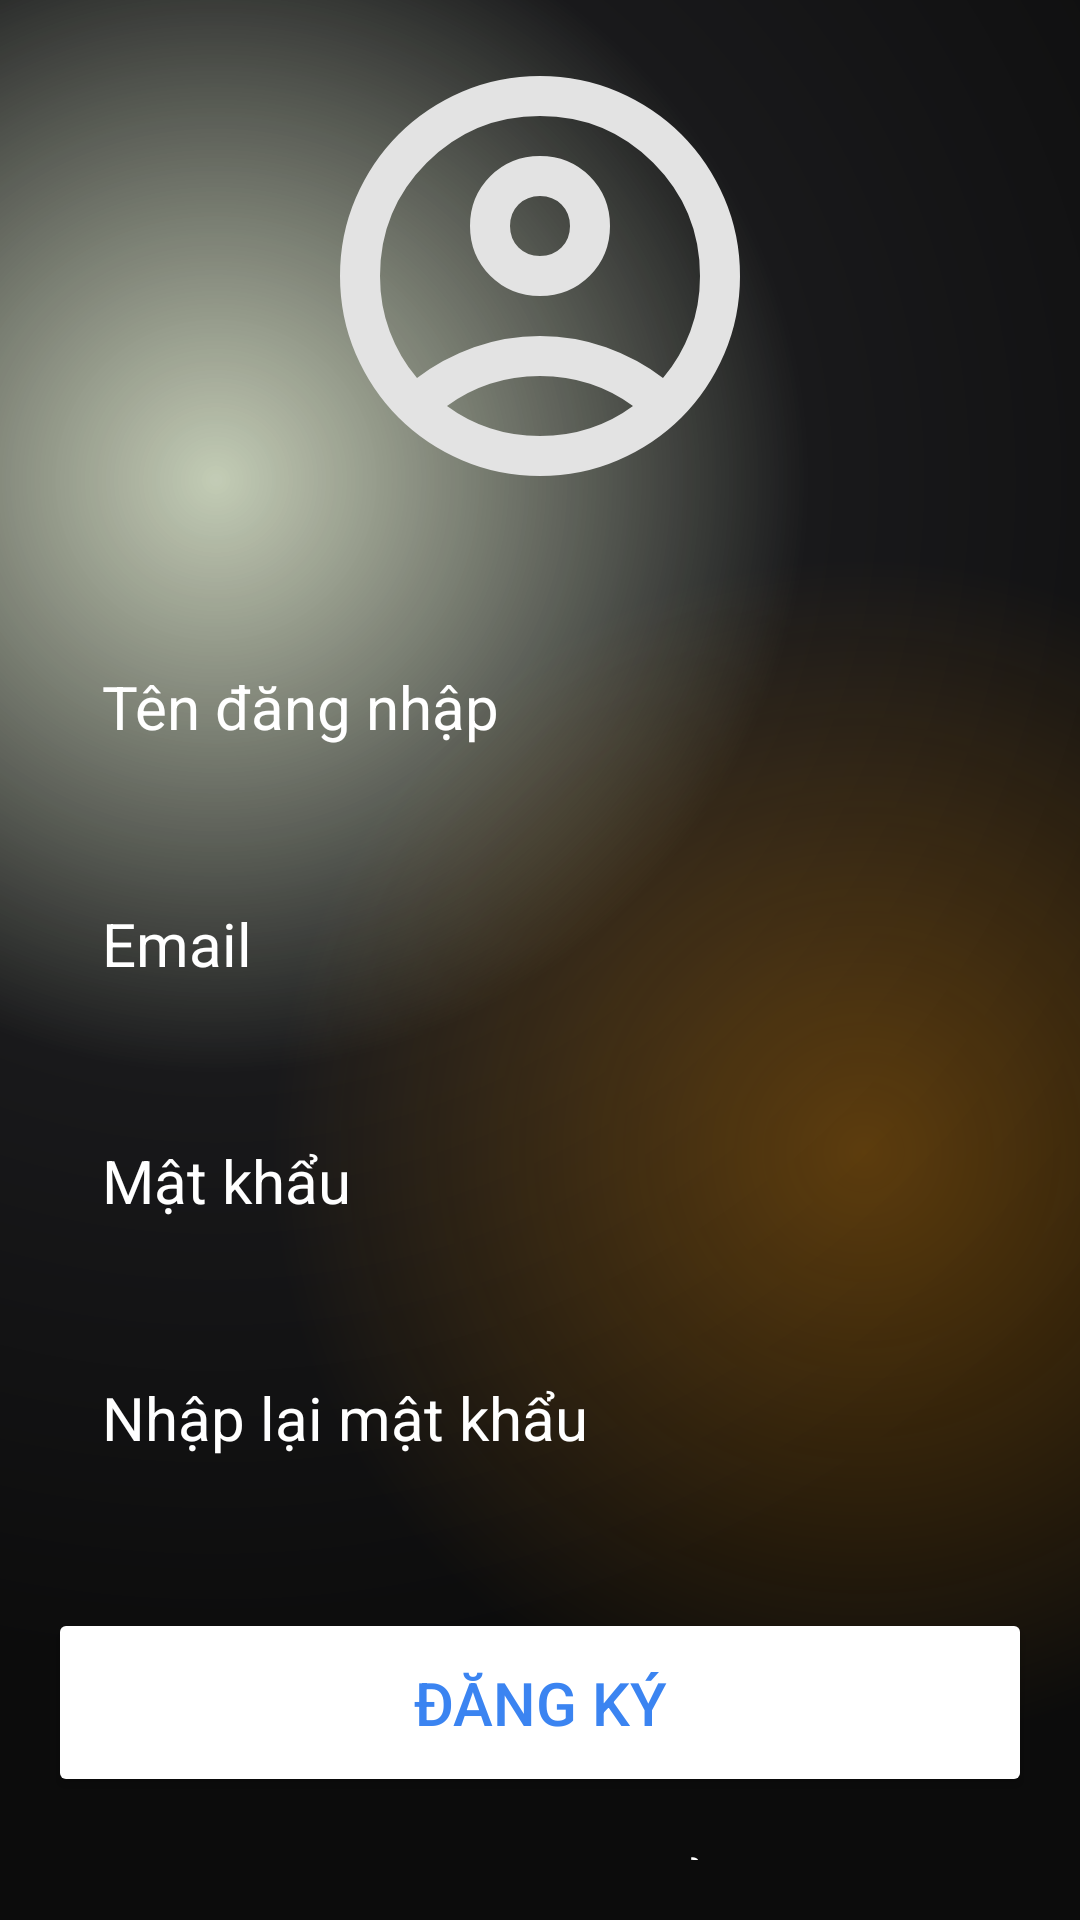

The Android layout XML behind this screen, and the referenced resources:
<!-- AndroidManifest.xml: application theme Theme.AppDoAn -->
<!-- res/layout/register_activity.xml -->
<?xml version="1.0" encoding="utf-8"?>
<RelativeLayout xmlns:android="http://schemas.android.com/apk/res/android"
    android:layout_width="match_parent"
    android:layout_height="match_parent"
    xmlns:tools="http://schemas.android.com/tools"
    android:background="@drawable/gradient_color_background"
    android:gravity="center"
    android:padding="16dp"
    tools:context=".RegisterActivity">
    <LinearLayout
        android:layout_width="match_parent"
        android:layout_height="wrap_content"
        android:gravity="center"
        android:orientation="vertical">
        <ImageView
            android:layout_width="160dp"
            android:layout_height="160dp"
            android:src="@drawable/ic_account_circle"/>
        <EditText
            android:layout_width="match_parent"
            android:layout_height="wrap_content"
            android:layout_marginTop="32dp"
            android:padding="18dp"
            android:inputType="text"
            android:id="@+id/reg_username_input"
            android:hint="Tên đăng nhập"
            android:textColor="@color/white"
            android:textColorHint="@color/white"
            android:textSize="20sp"
            android:background="@drawable/rounded_corner"/>
        <EditText
            android:layout_width="match_parent"
            android:layout_height="wrap_content"
            android:layout_marginTop="16dp"
            android:padding="18dp"
            android:inputType="textEmailAddress"
            android:id="@+id/reg_email_input"
            android:hint="Email"
            android:textColor="@color/white"
            android:textColorHint="@color/white"
            android:textSize="20sp"
            android:background="@drawable/rounded_corner"/>
        <EditText
            android:layout_width="match_parent"
            android:layout_height="wrap_content"
            android:layout_marginTop="16dp"
            android:padding="18dp"
            android:inputType="textPassword"
            android:id="@+id/reg_password_input"
            android:hint="Mật khẩu"
            android:textColor="@color/white"
            android:textColorHint="@color/white"
            android:textSize="20sp"
            android:background="@drawable/rounded_corner"/>
        <EditText
            android:layout_width="match_parent"
            android:layout_height="wrap_content"
            android:layout_marginTop="16dp"
            android:padding="18dp"
            android:inputType="textPassword"
            android:id="@+id/reg_confirm_password_input"
            android:hint="Nhập lại mật khẩu"
            android:textColor="@color/white"
            android:textColorHint="@color/white"
            android:textSize="20sp"
            android:background="@drawable/rounded_corner"/>
        <Button
            android:layout_width="match_parent"
            android:layout_height="wrap_content"
            android:text="Đăng ký"
            android:backgroundTint="@color/white"
            android:textColor="#3B84F1"
            android:padding="18dp"
            android:layout_marginTop="32dp"
            android:textSize="20sp"
            android:id="@+id/register_btn"/>

        
        <TextView
            android:layout_width="wrap_content"
            android:layout_height="wrap_content"
            android:layout_marginTop="16dp"
            android:text="Bạn đã có tài khoản? "
            android:textColor="@color/white"
            android:textSize="16sp"/>
        <TextView
            android:layout_width="wrap_content"
            android:layout_height="wrap_content"
            android:text="Đăng nhập"
            android:textColor="#4FC3F7"
            android:textSize="16sp"
            android:textStyle="bold"
            android:id="@+id/login_text"
            android:layout_marginTop="8dp"/>
    </LinearLayout>
</RelativeLayout>
<!-- resources referenced by this layout -->
<resources>
  <color name="white">#FFFFFFFF</color>
  <!-- drawable gradient_color_background (drawable) -->
  <?xml version="1.0" encoding="utf-8"?>
  <layer-list xmlns:android="http://schemas.android.com/apk/res/android">
  
      
      <item>
          <shape android:shape="rectangle">
              <gradient
                  android:startColor="#70799558"
                  android:centerColor="#19191b"
                  android:endColor="#0c0c0c"
                  android:type="radial"
                  android:gradientRadius="110%"
                  android:centerX="0.2"
                  android:centerY="0.25"/>
          </shape>
      </item>
  
      
      <item>
          <shape android:shape="rectangle">
              <gradient
                  android:startColor="#50ff9800"
                  android:centerColor="@android:color/transparent"
                  android:endColor="@android:color/transparent"
                  android:type="radial"
                  android:gradientRadius="110%"
                  android:centerX="0.8"
                  android:centerY="0.6"/>
          </shape>
      </item>
  
  </layer-list>
  <!-- drawable ic_account_circle (drawable) -->
  <vector xmlns:android="http://schemas.android.com/apk/res/android" android:height="100dp" android:viewportHeight="960" android:viewportWidth="960" android:width="100dp">
        
      <path android:fillColor="#e3e3e3" android:pathData="M234,684q51,-39 114,-61.5T480,600q69,0 132,22.5T726,684q35,-41 54.5,-93T800,480q0,-133 -93.5,-226.5T480,160q-133,0 -226.5,93.5T160,480q0,59 19.5,111t54.5,93ZM480,520q-59,0 -99.5,-40.5T340,380q0,-59 40.5,-99.5T480,240q59,0 99.5,40.5T620,380q0,59 -40.5,99.5T480,520ZM480,880q-83,0 -156,-31.5T197,763q-54,-54 -85.5,-127T80,480q0,-83 31.5,-156T197,197q54,-54 127,-85.5T480,80q83,0 156,31.5T763,197q54,54 85.5,127T880,480q0,83 -31.5,156T763,763q-54,54 -127,85.5T480,880ZM480,800q53,0 100,-15.5t86,-44.5q-39,-29 -86,-44.5T480,680q-53,0 -100,15.5T294,740q39,29 86,44.5T480,800ZM480,440q26,0 43,-17t17,-43q0,-26 -17,-43t-43,-17q-26,0 -43,17t-17,43q0,26 17,43t43,17ZM480,380ZM480,740Z"/>
      
  </vector>
  <style name="Theme.AppDoAn" parent="Base.Theme.AppDoAn">
          <item name="android:windowTranslucentNavigation">true</item>
      </style>
  <style name="Base.Theme.AppDoAn" parent="Theme.Material3.DayNight.NoActionBar">
          
          
      </style>
</resources>
